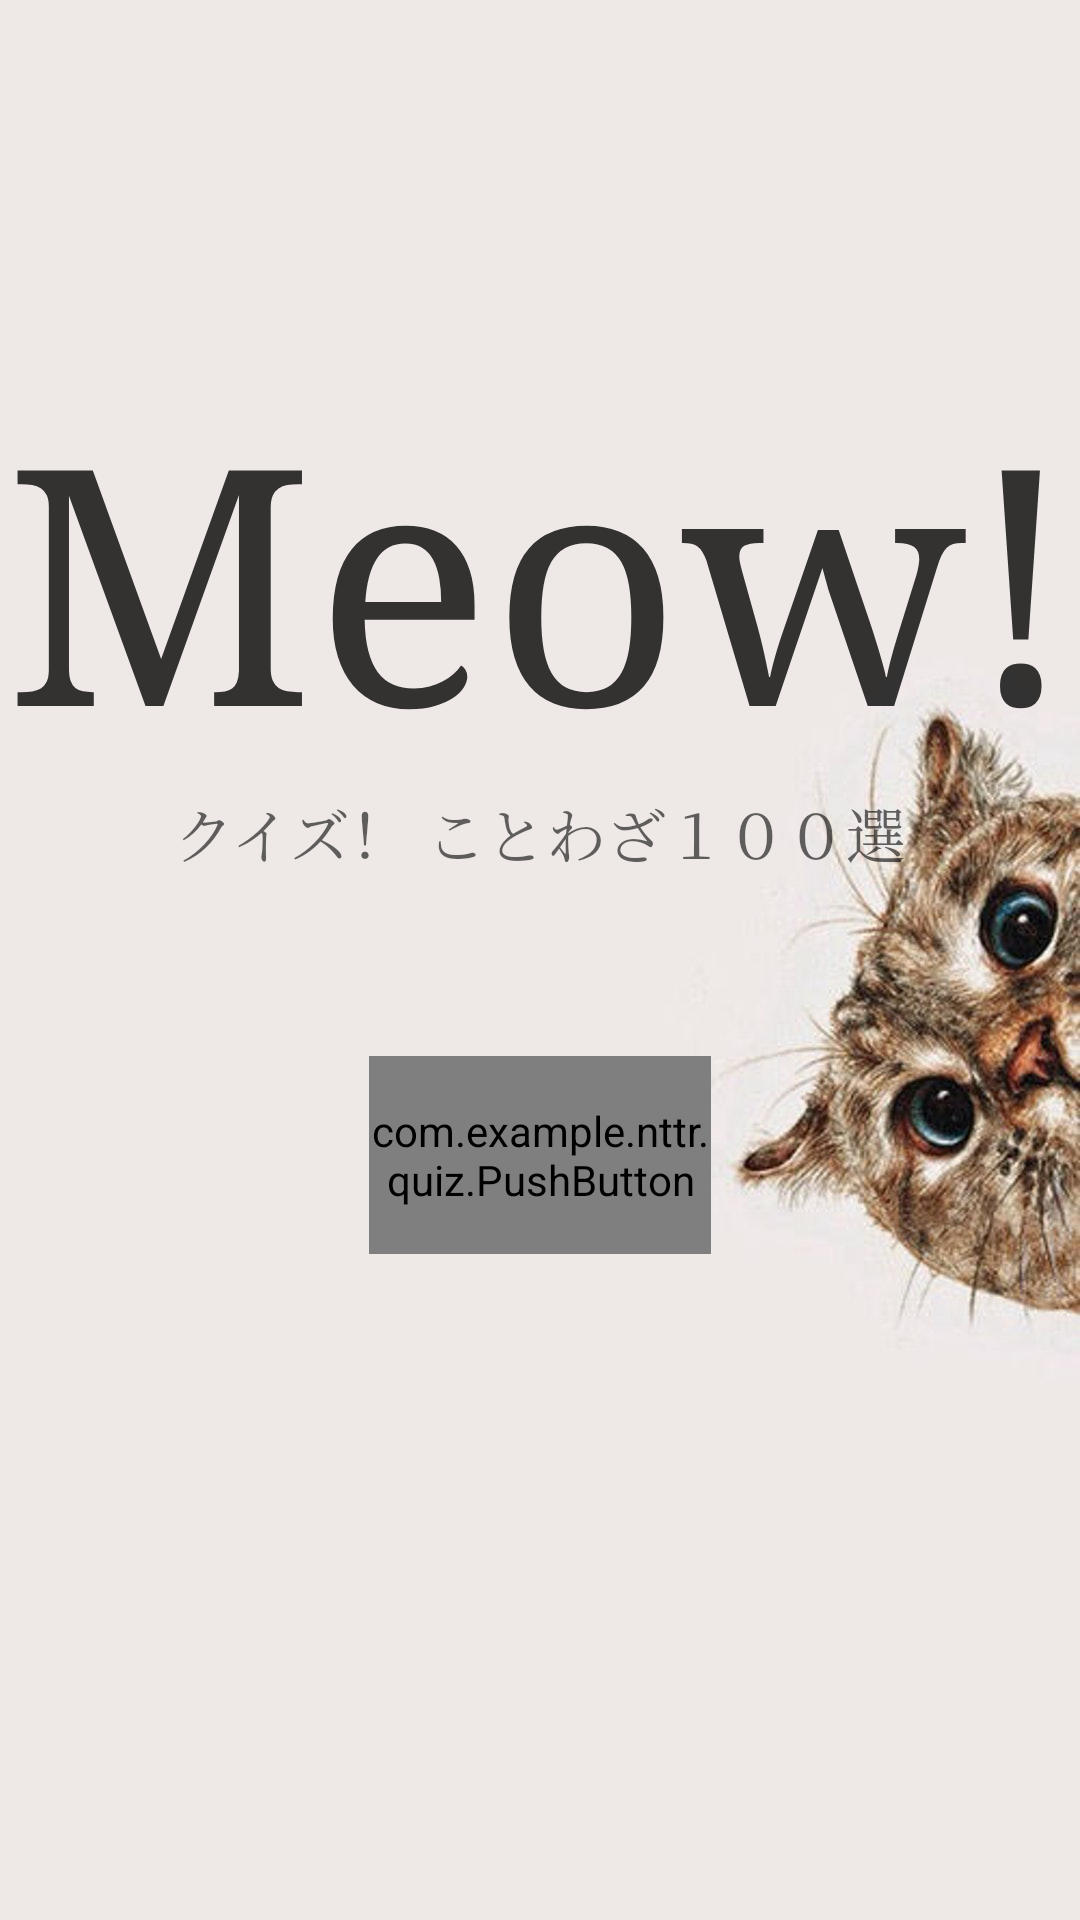

Reconstruct the res/layout file that produces this screen, plus the resources it refers to.
<!-- AndroidManifest.xml: application theme AppTheme -->
<!-- res/layout/activity_main.xml -->
<?xml version="1.0" encoding="utf-8"?>
<android.support.constraint.ConstraintLayout xmlns:android="http://schemas.android.com/apk/res/android"
    xmlns:app="http://schemas.android.com/apk/res-auto"
    xmlns:tools="http://schemas.android.com/tools"
    android:layout_width="match_parent"
    android:layout_height="match_parent"
    android:background="@drawable/background4"
    tools:context="com.example.nttr.quiz.MainActivity">

    <TextView
        android:id="@+id/textView2"
        android:layout_width="wrap_content"
        android:layout_height="wrap_content"
        android:layout_marginEnd="8dp"
        android:layout_marginStart="8dp"
        android:layout_marginTop="120dp"
        android:fontFamily="serif"
        android:gravity="center_vertical|center_horizontal"
        android:text="Meow!"
        android:textColor="#c8000000"
        android:textSize="110sp"
        app:layout_constraintEnd_toEndOf="parent"
        app:layout_constraintStart_toStartOf="parent"
        app:layout_constraintTop_toTopOf="parent" />

    <TextView
        android:id="@+id/textView3"
        android:layout_width="0dp"
        android:layout_height="wrap_content"
        android:layout_marginEnd="8dp"
        android:layout_marginStart="8dp"
        android:fontFamily="serif"
        android:gravity="center_vertical|center"
        android:text="クイズ！ ことわざ１００選"
        android:textColor="#99000000"
        android:textSize="20dp"
        app:layout_constraintEnd_toEndOf="parent"
        app:layout_constraintHorizontal_bias="0.0"
        app:layout_constraintStart_toStartOf="parent"
        app:layout_constraintTop_toBottomOf="@+id/textView2" />

    <com.example.nttr.quiz.PushButton
        android:id="@+id/start_button"
        android:layout_width="114dp"
        android:layout_height="66dp"
        android:layout_marginBottom="8dp"
        android:layout_marginEnd="8dp"
        android:layout_marginStart="8dp"
        android:layout_marginTop="8dp"
        android:background="@drawable/button_style"
        android:text="スタート"
        app:layout_constraintBottom_toBottomOf="parent"
        app:layout_constraintEnd_toEndOf="parent"
        app:layout_constraintStart_toStartOf="parent"
        app:layout_constraintTop_toBottomOf="@+id/textView3"
        app:layout_constraintVertical_bias="0.195" />

</android.support.constraint.ConstraintLayout>
<!-- resources referenced by this layout -->
<resources>
  <!-- drawable background4: jpg bitmap (drawable-xxxhdpi, 79761 bytes) -->
  <!-- drawable button_style (drawable) -->
  <?xml version="1.0" encoding="utf-8"?>
  <selector xmlns:android="http://schemas.android.com/apk/res/android">
  
      
      <item android:state_pressed="false">
          
          <shape android:shape="rectangle">
  
              
              <corners android:radius="8dp" />
  
              
              
              <gradient
                  android:angle="90"
                  android:endColor="#c837474f"
                  android:startColor="#c8cfd8dc"
                  android:type="linear" />
  
          </shape>
      </item>
  
      
      <item android:state_pressed="true">
          
          <shape android:shape="rectangle">
  
              
              <corners android:radius="8dp" />
  
              
              
              <gradient
                  android:angle="90"
                  android:endColor="#c8cfd8dc"
                  android:startColor="#c837474f"
                  android:type="linear" />
  
          </shape>
      </item>
  
  </selector>
  <style name="AppTheme" parent="Theme.AppCompat.Light.DarkActionBar">
          
          <item name="colorPrimary">#181818</item>
          <item name="colorPrimaryDark">#000000</item>
          <item name="colorAccent">#1b1b1b</item>
      </style>
</resources>
